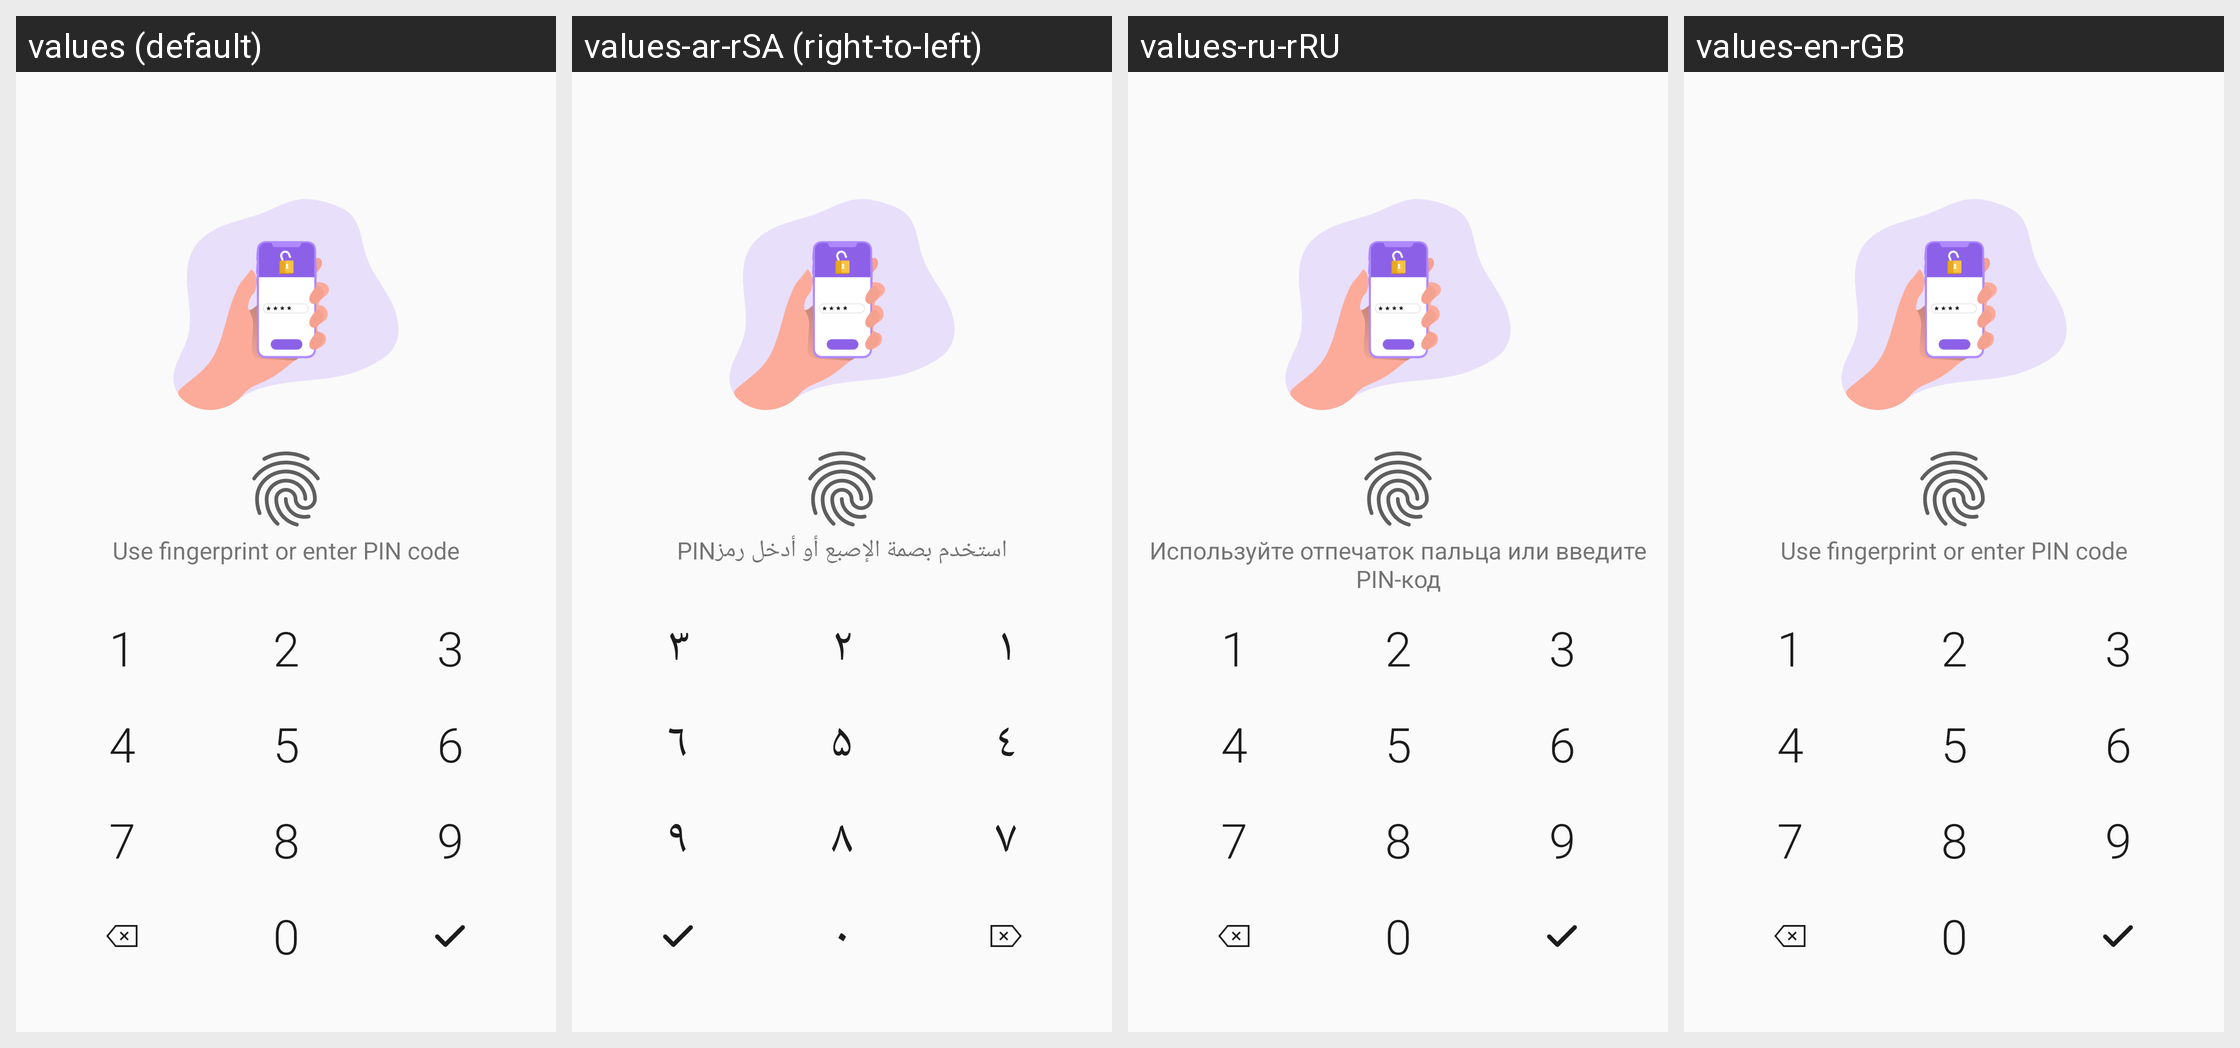

The Android screen above is rendered under several locales of the same app. Produce the string resources it draws, with the default and per-locale values.
Android screen res/layout/fragment_pinlock.xml rendered under 4 locales, left to right: values (default), values-ar-rSA (right-to-left), values-ru-rRU, values-en-rGB. Device: Nexus 5 (rendered at 1080×1920; each locale shown at half size, 540×960, under a caption strip naming it); theme AppTheme.
Strings drawn on this screen, with the default value and each locale's value (text and hints the layout hard-codes, and strings that could not be matched under every locale, appear in the picture but are not listed):

use_fingerprint_or_enter_pin_code
  values: Use fingerprint or enter PIN code
  values-ar-rSA: استخدم بصمة الإصبع أو أدخل رمزPIN
  values-ru-rRU: Используйте отпечаток пальца или введите PIN-код
  values-en-rGB: Use fingerprint or enter PIN code

_1
  values: 1
  values-ar-rSA: ۱
  values-ru-rRU: 1
  values-en-rGB: 1

_2
  values: 2
  values-ar-rSA: ۲
  values-ru-rRU: 2
  values-en-rGB: 2

_3
  values: 3
  values-ar-rSA: ۳
  values-ru-rRU: 3
  values-en-rGB: 3

_4
  values: 4
  values-ar-rSA: ٤
  values-ru-rRU: 4
  values-en-rGB: 4

_5
  values: 5
  values-ar-rSA: ۵
  values-ru-rRU: 5
  values-en-rGB: 5

_6
  values: 6
  values-ar-rSA: ٦
  values-ru-rRU: 6
  values-en-rGB: 6

_7
  values: 7
  values-ar-rSA: ۷
  values-ru-rRU: 7
  values-en-rGB: 7

_8
  values: 8
  values-ar-rSA: ۸
  values-ru-rRU: 8
  values-en-rGB: 8

_9
  values: 9
  values-ar-rSA: ۹
  values-ru-rRU: 9
  values-en-rGB: 9

_0
  values: 0
  values-ar-rSA: ۰
  values-ru-rRU: 0
  values-en-rGB: 0
